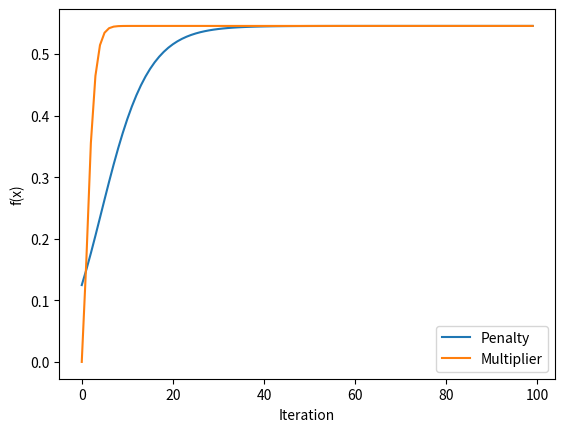

Here is the Python script that generated this plot:
import numpy as np
import matplotlib.pyplot as plt


def f(x):
    x1 = x[0]
    x2 = x[1]
    x3 = x[2]
    return np.array([x1 ** 2 + 2 * x2 ** 2 + 3 * x3 ** 2])


def grad_f(x):
    x1 = x[0]
    x2 = x[1]
    x3 = x[2]
    return np.array([2 * x1, 4 * x2, 6 * x3])


def hessian_f(x):
    return np.array([[2, 0, 0], [0, 4, 0], [0, 0, 6]])


def constraint(x):
    x1 = x[0]
    x2 = x[1]
    x3 = x[2]
    return x1 + x2 + x3 - 1


def Q_penalty(x, mu):
    f(x) + (mu / 2.0) * constraint(x) ** 2


def grad_Q_penalty(x, mu):
    return grad_f(x) + mu * constraint(x) * np.array([1, 1, 1])


def hessian_Q_penalty(x, mu):
    return hessian_f(x) + mu * np.array([[1, 0, 0], [0, 1, 0], [0, 0, 1]])


def backtracking_line_search(x, p, initial_alpha=1, c1=0.9, rho=0.5):
    def armijo(alpha):
        return f(x + alpha * p) <= f(x) + c1 * alpha * np.dot(grad_f(x), p)

    alpha = initial_alpha
    while not armijo(alpha):
        alpha = alpha * rho
    return alpha


def quadratic_penalty_method():
    x0 = np.array([0.1, 0.2, 0.7])
    x = x0

    epsilon = 0.001
    mu = 1

    xs = []
    fs = []

    for i in range(100):
        if i % 10 == 0:
            print(i, mu)
        for j in range(10000):
            g_Q = grad_Q_penalty(x, mu)
            H_Q = hessian_Q_penalty(x, mu)
            x = x - 0.01 * np.dot(np.linalg.inv(H_Q), g_Q)

            if np.linalg.norm(g_Q) < epsilon:
                print('sub-problem converged')
                break

        mu = mu * 1.2

        xs.append(x)
        fs.append(f(x))

    return xs, fs


result_xs1, result_fs1 = quadratic_penalty_method()
#
#
# print(result_xs1[-1])
#
# plt.plot(result_fs1)
# plt.title("Quadratic Penalty Method")
# plt.xlabel("Iteration")
# plt.ylabel("f(x)")
#
# plt.figure()
# plt.plot(result_xs1)
# plt.title("Quadratic Penalty Method")
# plt.xlabel("Iteration")
# plt.ylabel("x")


def Q_multiplier(x, lambda_, mu):
    return f(x) + lambda_ * constraint(x) + (mu / 2.0) * constraint(x) ** 2


def grad_Q_multiplier(x, lambda_, mu):
    return grad_f(x) + lambda_ * np.array([1, 1, 1]) + mu * constraint(x) * np.array([1, 1, 1])


def hessian_Q_multiplier(x, lambda_, mu):
    return hessian_f(x) + mu * np.array([[1, 0, 0], [0, 1, 0], [0, 0, 1]])


def multiplier_method():
    x0 = np.array([0.1, 0.2, 0.7])
    x = x0

    epsilon = 0.001
    mu = 1
    lambda_ = 1

    xs = []
    fs = []

    for i in range(100):
        if i % 10 == 0:
            print(i, mu)
        for j in range(10000):
            g_Q = grad_Q_multiplier(x, lambda_, mu)
            H_Q = hessian_Q_multiplier(x, lambda_, mu)
            p = - np.dot(np.linalg.inv(H_Q), g_Q)
            x = x - 0.01 * -p

            if np.linalg.norm(g_Q) < epsilon:
                print('sub-problem converged')
                break

        mu = mu * 1.1
        lambda_ = lambda_ + mu * constraint(x)

        xs.append(x)
        fs.append(f(x))

    return xs, fs


result_xs2, result_fs2 = multiplier_method()
print(result_xs1[-1])
print(result_xs2[-1])

plt.plot(result_fs1, label='Penalty')
plt.plot(result_fs2, label='Multiplier')
plt.xlabel("Iteration")
plt.ylabel("f(x)")
plt.legend()

# plt.figure()
# # plt.plot(result_xs1, label='Penalty')
# plt.plot(result_xs2, label='Multiplier')
# plt.xlabel("Iteration")
# plt.ylabel("x")
# plt.legend()

plt.show()
